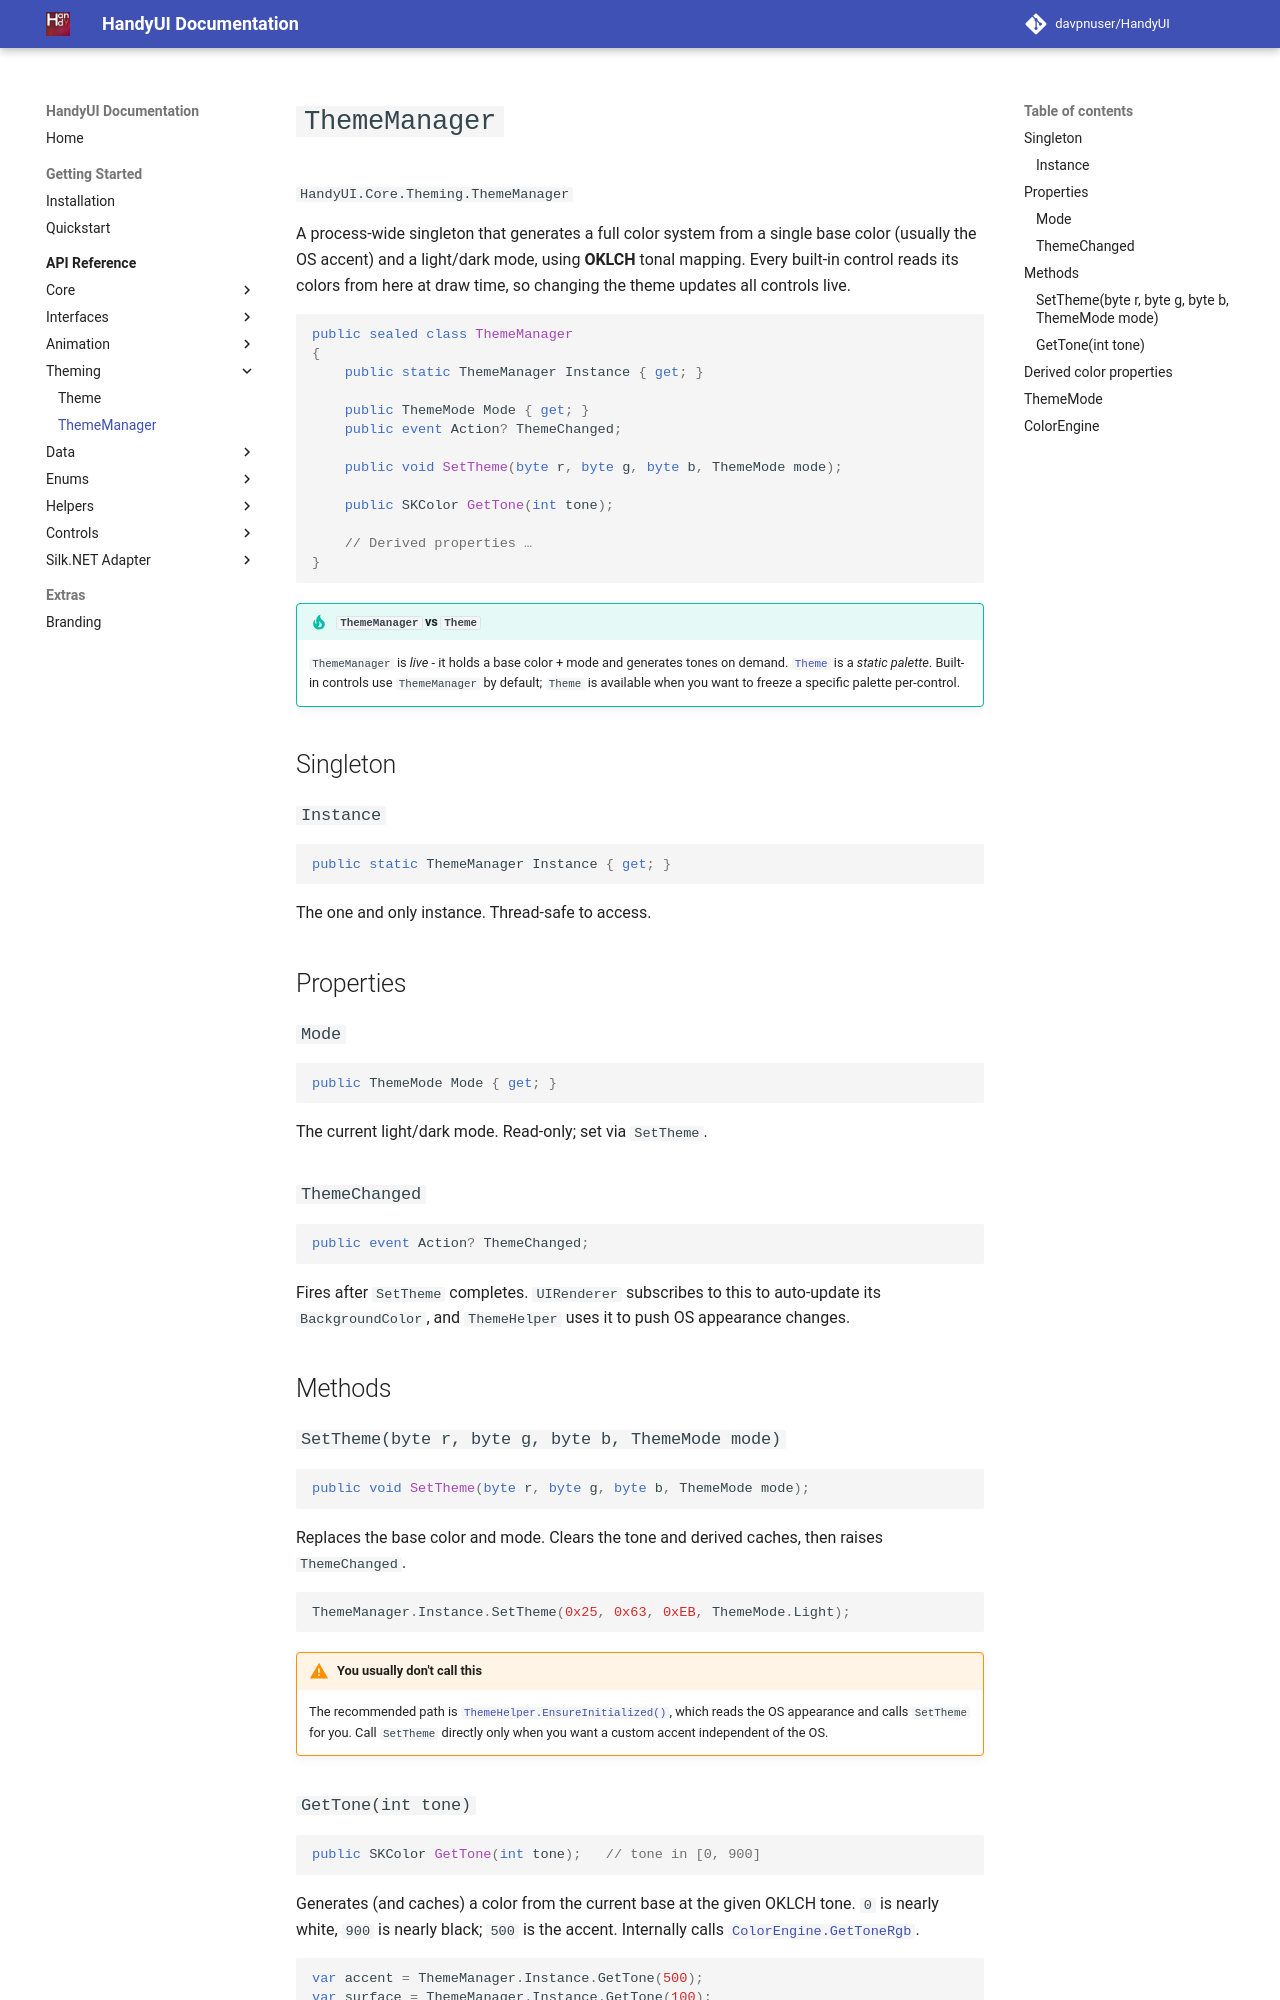

repository: davpnuser/HandyUI · page: 3.0.2/api/theme-manager/index.html · generator: mkdocs

# `ThemeManager`

`HandyUI.Core.Helpers.ThemeManager`

Singleton that generates a complete color system from a base color (usually
the OS accent) and a light/dark mode. Uses **OKLCH** tonal mapping via
[`ColorEngine`](#colorengine).

```csharp
public sealed class ThemeManager
```

!!! info "No `Theme` record anymore"
    In v4, there is no per-control `Theme` property. Controls read colors
    from `ThemeManager.Instance` at draw time, so a theme change immediately
    recolors everything. The old `Theme.Default` / `DefaultTheme.GetTheme()`
    palette is gone - use `ThemeManager.Instance` directly.

## Singleton

```csharp
public static ThemeManager Instance { get; }
```

## Properties

### `Mode`

```csharp
public ThemeMode Mode { get; }
```

The active mode. Set via `SetTheme`.

### `ThemeChanged`

```csharp
public event Action? ThemeChanged;
```

Raised after `SetTheme` completes. `UIRenderer` subscribes to it so
`BackgroundColor` tracks the theme (until you override it).

## Methods
